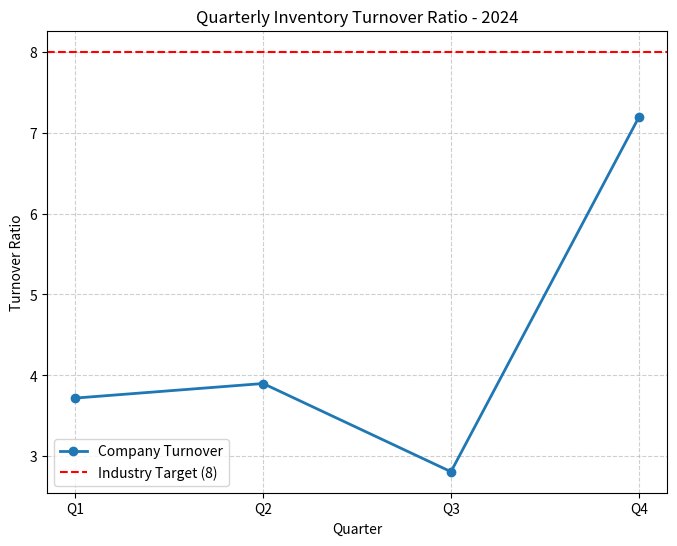

Source code (Python):
import matplotlib.pyplot as plt

# Quarterly data
quarters = ["Q1", "Q2", "Q3", "Q4"]
turnover = [3.72, 3.90, 2.81, 7.19]
industry_target = 8

# Calculate average
avg_turnover = sum(turnover) / len(turnover)
print(f"Average Turnover: {avg_turnover:.2f}")

# Plot
plt.figure(figsize=(8,6))
plt.plot(quarters, turnover, marker="o", label="Company Turnover", linewidth=2)
plt.axhline(y=industry_target, color="r", linestyle="--", label="Industry Target (8)")

plt.title("Quarterly Inventory Turnover Ratio - 2024")
plt.xlabel("Quarter")
plt.ylabel("Turnover Ratio")
plt.legend()
plt.grid(True, linestyle="--", alpha=0.6)

# Save chart
plt.savefig("turnover_chart.png", dpi=300, bbox_inches="tight")
plt.show()
